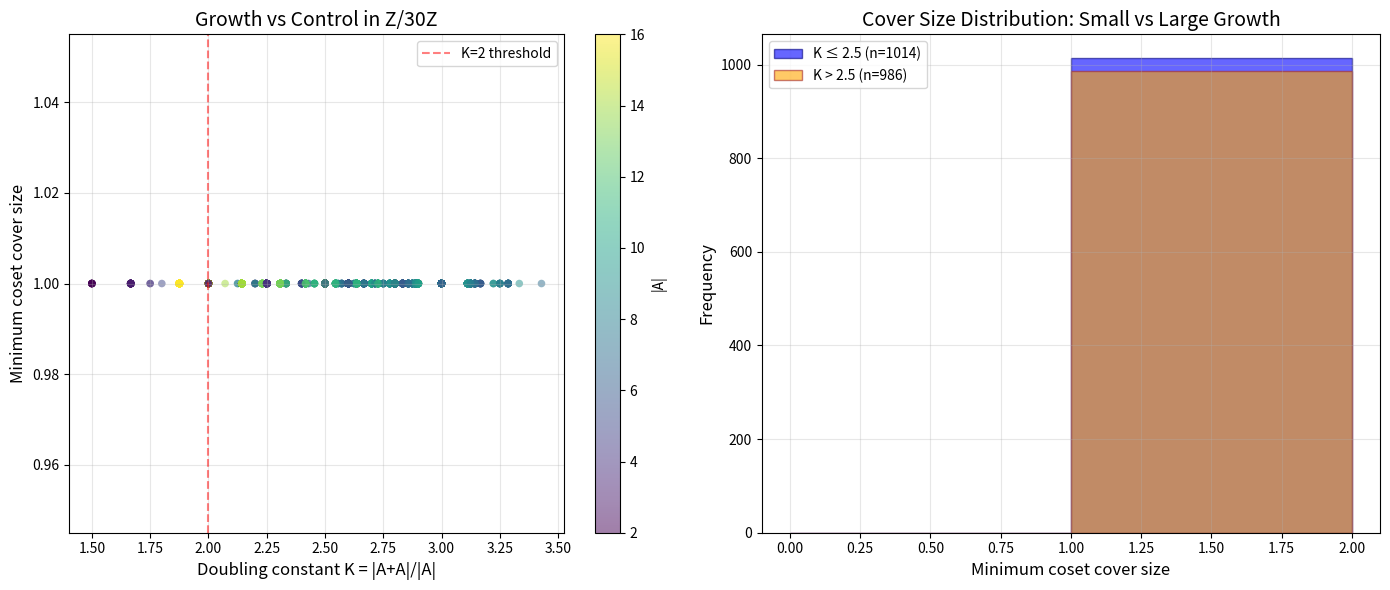

Source code (Python):
"""
Visualization: Growth-or-Control Dichotomy

Plots the relationship between doubling constant K = |A+A|/|A| and
minimum coset cover size for random subsets of Z/nZ. The growth-or-control
theorem predicts that sets with small K have small covers.

This visualizes the cross-domain bridge between model theory (definable
covers) and geometric group theory (growth of product sets).
"""

import matplotlib.pyplot as plt
import numpy as np
import random

random.seed(42)

def left_coset(g, H, n):
    return {(g + h) % n for h in H}

def product_set(A, B, n):
    return {(a + b) % n for a in A for b in B}

def compute_cover(A, H, n):
    remaining = set(A)
    count = 0
    while remaining:
        best = max(range(n), key=lambda g: len(remaining & left_coset(g, H, n)))
        covered = remaining & left_coset(best, H, n)
        if not covered:
            break
        remaining -= covered
        count += 1
    return count

# Generate data
n = 30
subgroups = []
for d in range(1, n + 1):
    if n % d == 0:
        subgroups.append({(i * (n // d)) % n for i in range(d)})

growths = []
covers = []
sizes = []

for _ in range(2000):
    k = random.randint(2, n // 2)
    A = set(random.sample(range(n), min(k, n)))
    A.add(0)
    
    AA = product_set(A, A, n)
    growth = len(AA) / len(A)
    
    min_cover = n
    for H in subgroups:
        if len(H) >= 2:
            cover = compute_cover(A, H, n)
            min_cover = min(min_cover, cover)
    
    growths.append(growth)
    covers.append(min_cover)
    sizes.append(len(A))

# Plot
fig, axes = plt.subplots(1, 2, figsize=(14, 6))

# Left: scatter plot
ax1 = axes[0]
scatter = ax1.scatter(growths, covers, c=sizes, cmap='viridis', 
                       alpha=0.5, s=30, edgecolors='none')
ax1.set_xlabel('Doubling constant K = |A+A|/|A|', fontsize=12)
ax1.set_ylabel('Minimum coset cover size', fontsize=12)
ax1.set_title('Growth vs Control in Z/30Z', fontsize=14)
cbar = plt.colorbar(scatter, ax=ax1, label='|A|')
ax1.axvline(x=2, color='red', linestyle='--', alpha=0.5, label='K=2 threshold')
ax1.legend()
ax1.grid(True, alpha=0.3)

# Right: histogram of covers for small vs large growth
ax2 = axes[1]
small_covers = [c for g, c in zip(growths, covers) if g <= 2.5]
large_covers = [c for g, c in zip(growths, covers) if g > 2.5]

bins = range(0, max(covers) + 2)
ax2.hist(small_covers, bins=bins, alpha=0.6, label=f'K ≤ 2.5 (n={len(small_covers)})',
         color='blue', edgecolor='navy')
ax2.hist(large_covers, bins=bins, alpha=0.6, label=f'K > 2.5 (n={len(large_covers)})',
         color='orange', edgecolor='brown')
ax2.set_xlabel('Minimum coset cover size', fontsize=12)
ax2.set_ylabel('Frequency', fontsize=12)
ax2.set_title('Cover Size Distribution: Small vs Large Growth', fontsize=14)
ax2.legend()
ax2.grid(True, alpha=0.3)

plt.tight_layout()
plt.savefig('growth_control_dichotomy.png', dpi=150, bbox_inches='tight')
print("Saved: growth_control_dichotomy.png")
